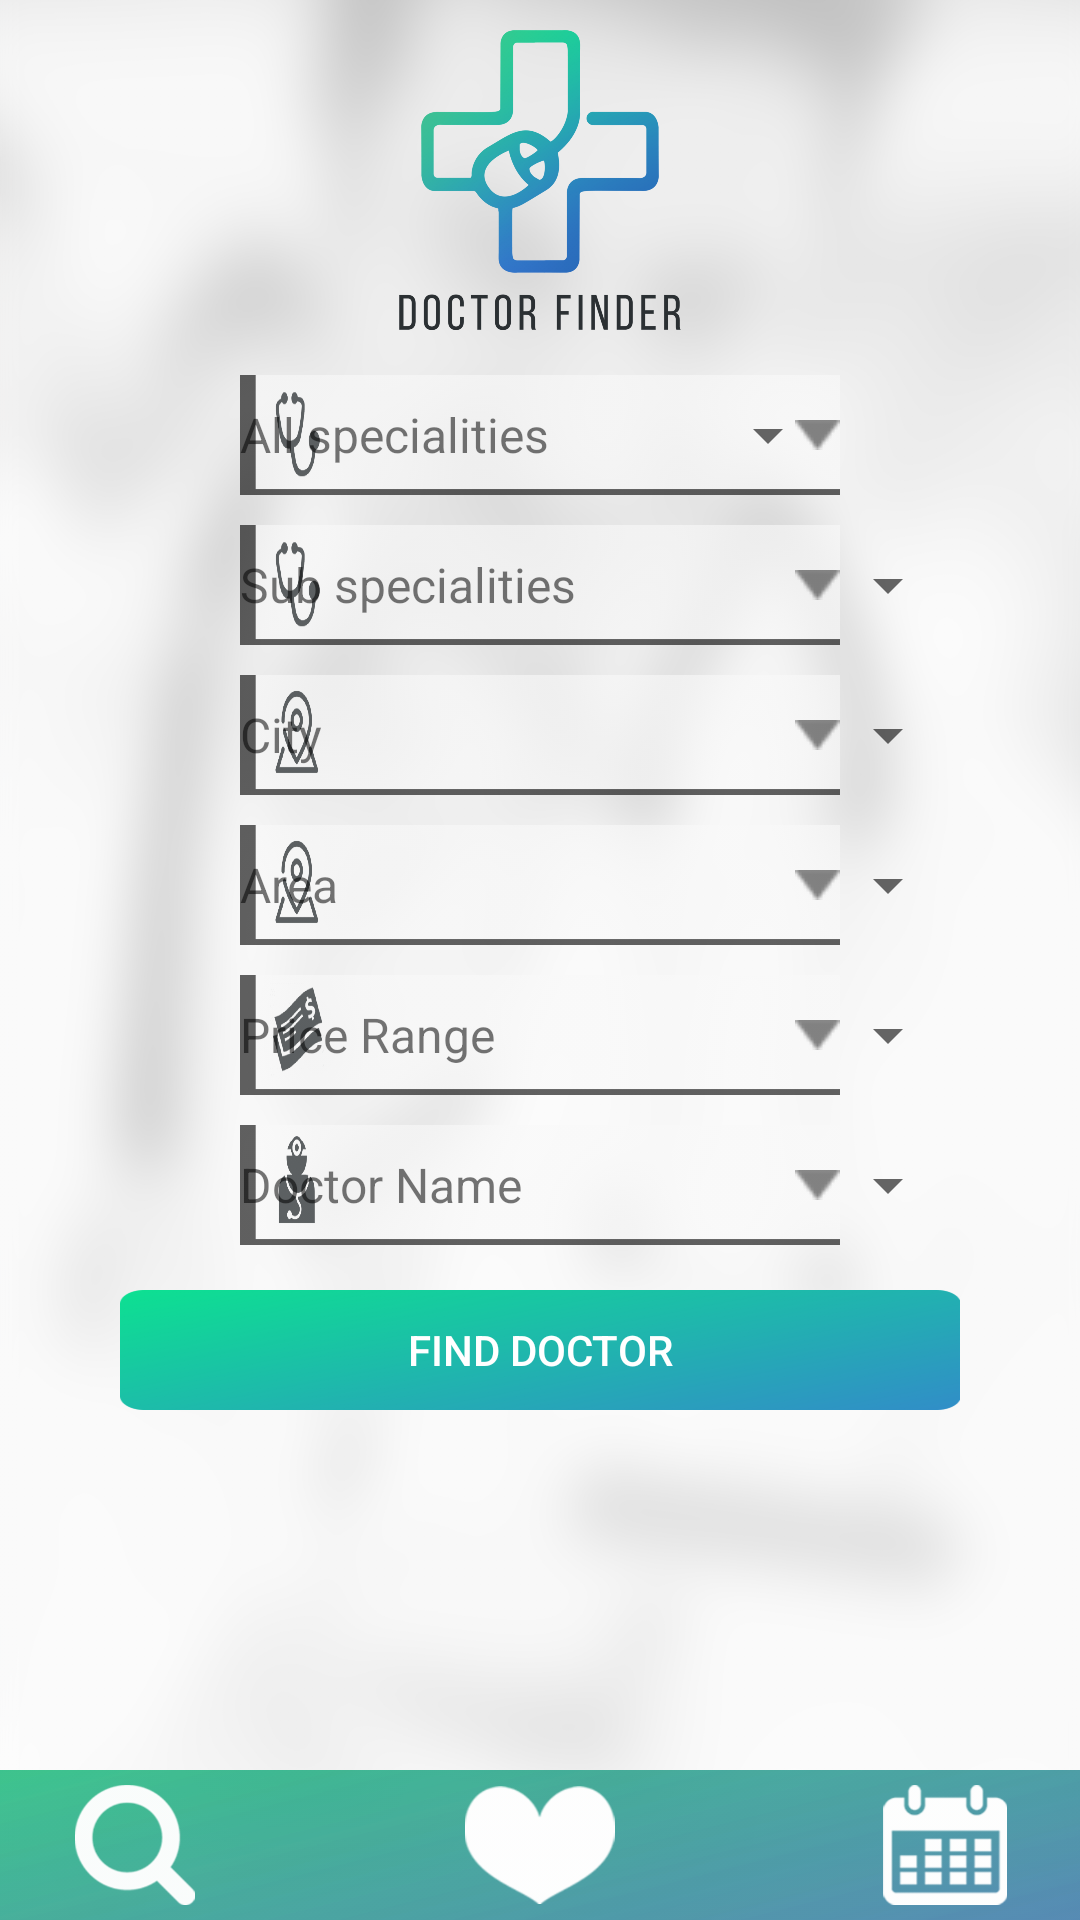

Write the Android layout XML for this screen, with the resource values it uses.
<!-- AndroidManifest.xml: application theme AppTheme -->
<!-- res/layout/activity_home.xml -->
<?xml version="1.0" encoding="utf-8"?>
<android.support.constraint.ConstraintLayout xmlns:android="http://schemas.android.com/apk/res/android"
    xmlns:app="http://schemas.android.com/apk/res-auto"
    xmlns:tools="http://schemas.android.com/tools"
    android:layout_width="match_parent"
    android:layout_height="match_parent"
    android:background="@drawable/background_home"
    tools:context="com.applet.doctorfinder.doctorfinder.HomeActivity">

    <ScrollView
        android:layout_width="0dp"
        android:layout_height="wrap_content"
        app:layout_constraintBottom_toBottomOf="parent"
        app:layout_constraintHorizontal_bias="0.0"
        app:layout_constraintLeft_toLeftOf="parent"
        app:layout_constraintRight_toRightOf="parent"
        app:layout_constraintTop_toTopOf="parent"
        app:layout_constraintVertical_bias="0.0">

        <LinearLayout
            android:layout_width="match_parent"
            android:layout_height="wrap_content"
            android:orientation="vertical">

            <ImageView
                android:id="@+id/imageView"
                style="@style/signINstyle"
                android:layout_width="120dp"
                android:layout_height="100dp"
                android:layout_marginTop="10dp"
                android:src="@drawable/logo" />

            <FrameLayout
                android:layout_width="match_parent"
                android:layout_height="40dp"
                android:layout_gravity="center_horizontal"
                android:layout_marginEnd="40dp"
                android:layout_marginStart="40dp"
                android:layout_marginTop="15dp">

                <TextView
                    android:id="@+id/txt_allSpecialities"
                    style="@style/homeButtonStyle"
                    android:layout_width="match_parent"
                    android:layout_height="match_parent"
                    android:background="@drawable/all_specialities"
                    android:text="@string/all_specialities" />

                <Spinner
                    android:id="@+id/spinner_allSpecialities"
                    style="@style/homeButtonStyle"
                    android:layout_width="match_parent"
                    android:layout_height="match_parent" />
            </FrameLayout>

            <FrameLayout
                android:layout_width="match_parent"
                android:layout_height="40dp"
                android:layout_gravity="center_horizontal"
                android:layout_marginEnd="40dp"
                android:layout_marginStart="40dp"
                android:layout_marginTop="10dp">

                <TextView
                    android:id="@+id/txt_subSpeciality"
                    style="@style/homeButtonStyle"
                    android:layout_width="match_parent"
                    android:layout_height="match_parent"
                    android:background="@drawable/all_specialities"
                    android:text="@string/sub_specialities" />

                <Spinner
                    android:id="@+id/spinner_subSpecialities"
                    android:layout_width="match_parent"
                    android:layout_height="match_parent" />
            </FrameLayout>

            <FrameLayout
                android:layout_width="match_parent"
                android:layout_height="40dp"
                android:layout_gravity="center_horizontal"
                android:layout_marginEnd="40dp"
                android:layout_marginStart="40dp"
                android:layout_marginTop="10dp">

                <TextView
                    android:id="@+id/txt_city"
                    style="@style/homeButtonStyle"
                    android:layout_width="match_parent"
                    android:layout_height="match_parent"
                    android:background="@drawable/cityicon"
                    android:text="@string/city" />

                <Spinner
                    android:id="@+id/spinner_city"
                    android:layout_width="match_parent"
                    android:layout_height="match_parent" />
            </FrameLayout>

            <FrameLayout
                android:layout_width="match_parent"
                android:layout_height="40dp"
                android:layout_gravity="center_horizontal"
                android:layout_marginEnd="40dp"
                android:layout_marginStart="40dp"
                android:layout_marginTop="10dp">


                <TextView
                    android:id="@+id/txt_area"
                    style="@style/homeButtonStyle"
                    android:layout_width="match_parent"
                    android:layout_height="match_parent"
                    android:background="@drawable/cityicon"
                    android:text="@string/area" />

                <Spinner
                    android:id="@+id/spinner_area"
                    android:layout_width="match_parent"
                    android:layout_height="match_parent" />
            </FrameLayout>

            <FrameLayout
                android:layout_width="match_parent"
                android:layout_height="40dp"
                android:layout_gravity="center_horizontal"
                android:layout_marginEnd="40dp"
                android:layout_marginStart="40dp"
                android:layout_marginTop="10dp">


                <TextView
                    android:id="@+id/txt_priceRange"
                    style="@style/homeButtonStyle"
                    android:layout_width="match_parent"
                    android:layout_height="match_parent"
                    android:background="@drawable/price_rangeicon"
                    android:text="@string/priceRange" />

                <Spinner
                    android:id="@+id/spinner_priceRange"
                    android:layout_width="match_parent"
                    android:layout_height="match_parent" />
            </FrameLayout>

            <FrameLayout
                android:layout_width="match_parent"
                android:layout_height="40dp"
                android:layout_gravity="center_horizontal"
                android:layout_marginEnd="40dp"
                android:layout_marginStart="40dp"
                android:layout_marginTop="10dp">


                <TextView
                    android:id="@+id/txt_doctorName"
                    style="@style/homeButtonStyle"
                    android:layout_width="match_parent"
                    android:layout_height="match_parent"
                    android:background="@drawable/doctrname"
                    android:text="@string/doctor_name" />

                <Spinner
                    android:id="@+id/spinner_doctorName"
                    android:layout_width="match_parent"
                    android:layout_height="match_parent" />
            </FrameLayout>


            <Button
                android:id="@+id/btn_findDoctor"
                android:layout_width="match_parent"
                android:layout_height="40dp"
                android:layout_gravity="center_horizontal"
                android:layout_marginBottom="5dp"
                android:layout_marginEnd="40dp"
                android:layout_marginStart="40dp"
                android:layout_marginTop="15dp"
                android:background="@drawable/button"
                android:text="@string/find_doctor"
                android:textColor="@android:color/white" />
        </LinearLayout>
    </ScrollView>

    <RelativeLayout
        android:layout_width="match_parent"
        android:layout_height="50dp"
        android:background="@drawable/down"
        app:layout_constraintBottom_toBottomOf="parent"
        app:layout_constraintLeft_toLeftOf="parent"
        app:layout_constraintRight_toRightOf="parent">

        <ImageView
            android:layout_width="50dp"
            android:layout_height="40dp"
            android:layout_alignParentStart="true"
            android:layout_marginStart="20dp"
            android:layout_marginTop="5dp"
            android:src="@drawable/search" />

        <ImageView
            android:layout_width="50dp"
            android:layout_height="40dp"
            android:layout_centerInParent="true"
            android:src="@drawable/favourites" />

        <ImageView
            android:layout_width="50dp"
            android:layout_height="40dp"
            android:layout_alignParentEnd="true"
            android:layout_marginEnd="20dp"
            android:layout_marginTop="5dp"
            android:src="@drawable/timetable" />
    </RelativeLayout>
</android.support.constraint.ConstraintLayout>
<!-- resources referenced by this layout -->
<resources>
  <!-- drawable all_specialities: png bitmap (drawable-hdpi, 9279 bytes) -->
  <!-- drawable background_home: png bitmap (drawable-hdpi, 269419 bytes) -->
  <!-- drawable button: png bitmap (drawable, 25776 bytes) -->
  <!-- drawable cityicon: png bitmap (drawable-hdpi, 9885 bytes) -->
  <!-- drawable doctrname: png bitmap (drawable-hdpi, 8684 bytes) -->
  <!-- drawable down: png bitmap (drawable-hdpi, 41799 bytes) -->
  <!-- drawable favourites: png bitmap (drawable-hdpi, 1940 bytes) -->
  <!-- drawable logo: png bitmap (drawable, 14109 bytes) -->
  <!-- drawable price_rangeicon: png bitmap (drawable-hdpi, 14006 bytes) -->
  <!-- drawable search: png bitmap (drawable-hdpi, 3322 bytes) -->
  <!-- drawable timetable: png bitmap (drawable-hdpi, 2608 bytes) -->
  <string name="all_specialities">All specialities</string>
  <string name="area">Area</string>
  <string name="city">City</string>
  <string name="doctor_name">Doctor Name</string>
  <string name="find_doctor">Find Doctor</string>
  <string name="priceRange">Price Range</string>
  <string name="sub_specialities">Sub specialities</string>
  <style name="homeButtonStyle">
          <item name="android:layout_gravity">center_horizontal</item>
          <item name="android:gravity">center_vertical</item>
          <item name="android:textSize">16sp</item>
          <item name="android:textColor">@color/colorHomeText</item>
          <item name="android:layout_marginStart">40dp</item>
          <item name="android:layout_marginEnd">40dp</item>
          <item name="android:editable">false</item>
          <item name="android:focusable">false</item>
          <item name="android:textColorHint">#A9A9A9</item>
          <item name="android:drawableRight">@drawable/arrow_down</item>
      </style>
  <style name="signINstyle">
          <item name="android:layout_gravity">center_horizontal</item>
      </style>
  <style name="AppTheme" parent="Theme.AppCompat.Light.NoActionBar">
          
          <item name="colorPrimary">@color/colorPrimary</item>
          <item name="colorPrimaryDark">@color/colorPrimaryDark</item>
          <item name="colorAccent">@color/colorAccent</item>
      </style>
  <!-- drawable arrow_down: png bitmap (drawable, 241 bytes) -->
  <color name="colorPrimary">#f0f5f4</color>
  <color name="colorPrimaryDark">#686767</color>
  <color name="colorAccent">#41cddb</color>
</resources>
